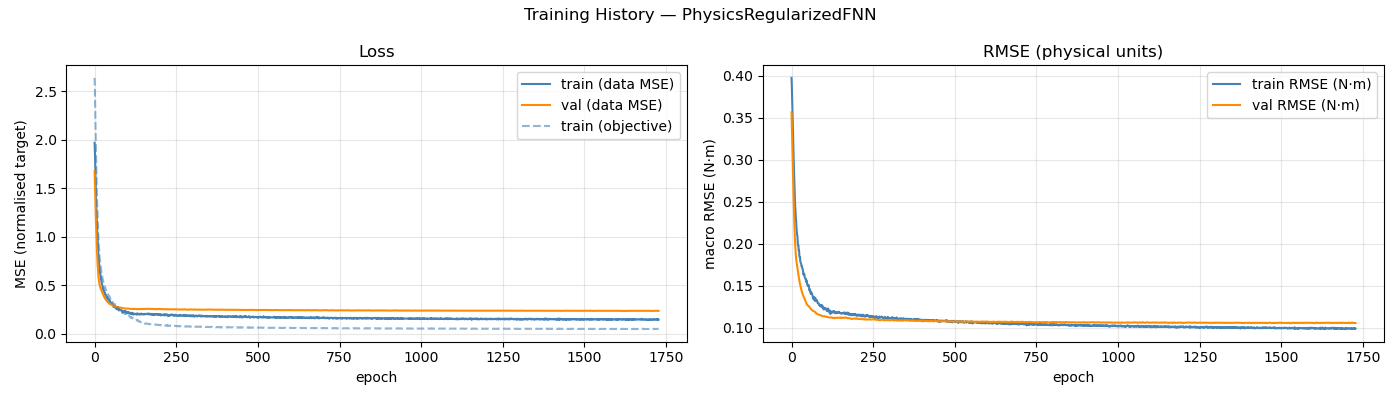

Values plotted in this chart, from the file beside it:
epoch, train_loss, val_loss, train_rmse, val_rmse, train_loss_obj
1, 1.967, 1.676, 0.3974, 0.3563, 2.636
2, 1.868, 1.541, 0.3859, 0.3393, 2.495
3, 1.731, 1.411, 0.37, 0.3225, 2.27
4, 1.602, 1.288, 0.3524, 0.3056, 2.082
5, 1.465, 1.173, 0.339, 0.2893, 1.903
6, 1.342, 1.066, 0.3229, 0.2735, 1.704
7, 1.244, 0.9683, 0.3087, 0.2584, 1.587
8, 1.141, 0.8796, 0.294, 0.2442, 1.419
9, 1.062, 0.8, 0.2817, 0.2311, 1.312
10, 1.014, 0.7308, 0.2718, 0.2191, 1.239
11, 0.9153, 0.6722, 0.2605, 0.2087, 1.119
12, 0.8472, 0.6237, 0.245, 0.2, 1.034
13, 0.8085, 0.5838, 0.2398, 0.1927, 0.9687
14, 0.7525, 0.5519, 0.2316, 0.187, 0.8955
15, 0.7157, 0.5271, 0.2277, 0.1826, 0.8597
16, 0.6658, 0.5082, 0.2196, 0.1793, 0.7959
17, 0.6431, 0.4934, 0.2143, 0.1766, 0.7637
18, 0.618, 0.4815, 0.2108, 0.174, 0.7362
19, 0.6139, 0.4712, 0.2095, 0.1715, 0.7226
20, 0.5632, 0.4619, 0.2015, 0.169, 0.6673
21, 0.5721, 0.4533, 0.1982, 0.1663, 0.6655
22, 0.5372, 0.4448, 0.1984, 0.1635, 0.6359
23, 0.5151, 0.4368, 0.1918, 0.1609, 0.5997
24, 0.5086, 0.4289, 0.1923, 0.1585, 0.6017
25, 0.4927, 0.4209, 0.1859, 0.1562, 0.572
26, 0.4653, 0.4121, 0.184, 0.154, 0.5452
27, 0.4747, 0.4036, 0.1844, 0.1522, 0.5467
28, 0.4454, 0.3952, 0.1789, 0.1505, 0.5191
29, 0.4468, 0.3875, 0.1773, 0.1489, 0.5193
30, 0.4424, 0.3805, 0.1769, 0.1471, 0.5082
31, 0.4256, 0.3738, 0.1749, 0.1454, 0.4951
32, 0.4077, 0.3677, 0.1728, 0.1439, 0.4715
33, 0.4191, 0.3624, 0.1731, 0.1426, 0.4828
34, 0.3981, 0.357, 0.1704, 0.1413, 0.4638
35, 0.3986, 0.3517, 0.17, 0.1401, 0.457
36, 0.3929, 0.3469, 0.1687, 0.139, 0.453
37, 0.3835, 0.3425, 0.1638, 0.1381, 0.4353
38, 0.3666, 0.3386, 0.1642, 0.1372, 0.4258
39, 0.3752, 0.3347, 0.1634, 0.1364, 0.4264
40, 0.3766, 0.3307, 0.1644, 0.1355, 0.4221
41, 0.3619, 0.3268, 0.1608, 0.1345, 0.4124
42, 0.3602, 0.3233, 0.1594, 0.1335, 0.4071
43, 0.3511, 0.3206, 0.1589, 0.1326, 0.3962
44, 0.3487, 0.3179, 0.1584, 0.1317, 0.3956
45, 0.3419, 0.3142, 0.1567, 0.1308, 0.3829
46, 0.3465, 0.3103, 0.1575, 0.1298, 0.3835
47, 0.3294, 0.3069, 0.1539, 0.1288, 0.3688
48, 0.3298, 0.3044, 0.1554, 0.1279, 0.3715
49, 0.3319, 0.303, 0.1515, 0.1274, 0.364
50, 0.3153, 0.3021, 0.151, 0.127, 0.3539
51, 0.3105, 0.3013, 0.1501, 0.1266, 0.3456
52, 0.3121, 0.3, 0.1497, 0.1263, 0.3459
53, 0.3149, 0.2984, 0.1512, 0.1261, 0.35
54, 0.3108, 0.2966, 0.1492, 0.1258, 0.3427
55, 0.2969, 0.2949, 0.1467, 0.1252, 0.3256
56, 0.3005, 0.2936, 0.1445, 0.1247, 0.3266
57, 0.2955, 0.2919, 0.1458, 0.1241, 0.3233
58, 0.289, 0.2899, 0.1445, 0.1235, 0.313
59, 0.2759, 0.2877, 0.1415, 0.123, 0.2994
60, 0.2794, 0.2855, 0.1408, 0.1226, 0.298
... 1,668 more rows
